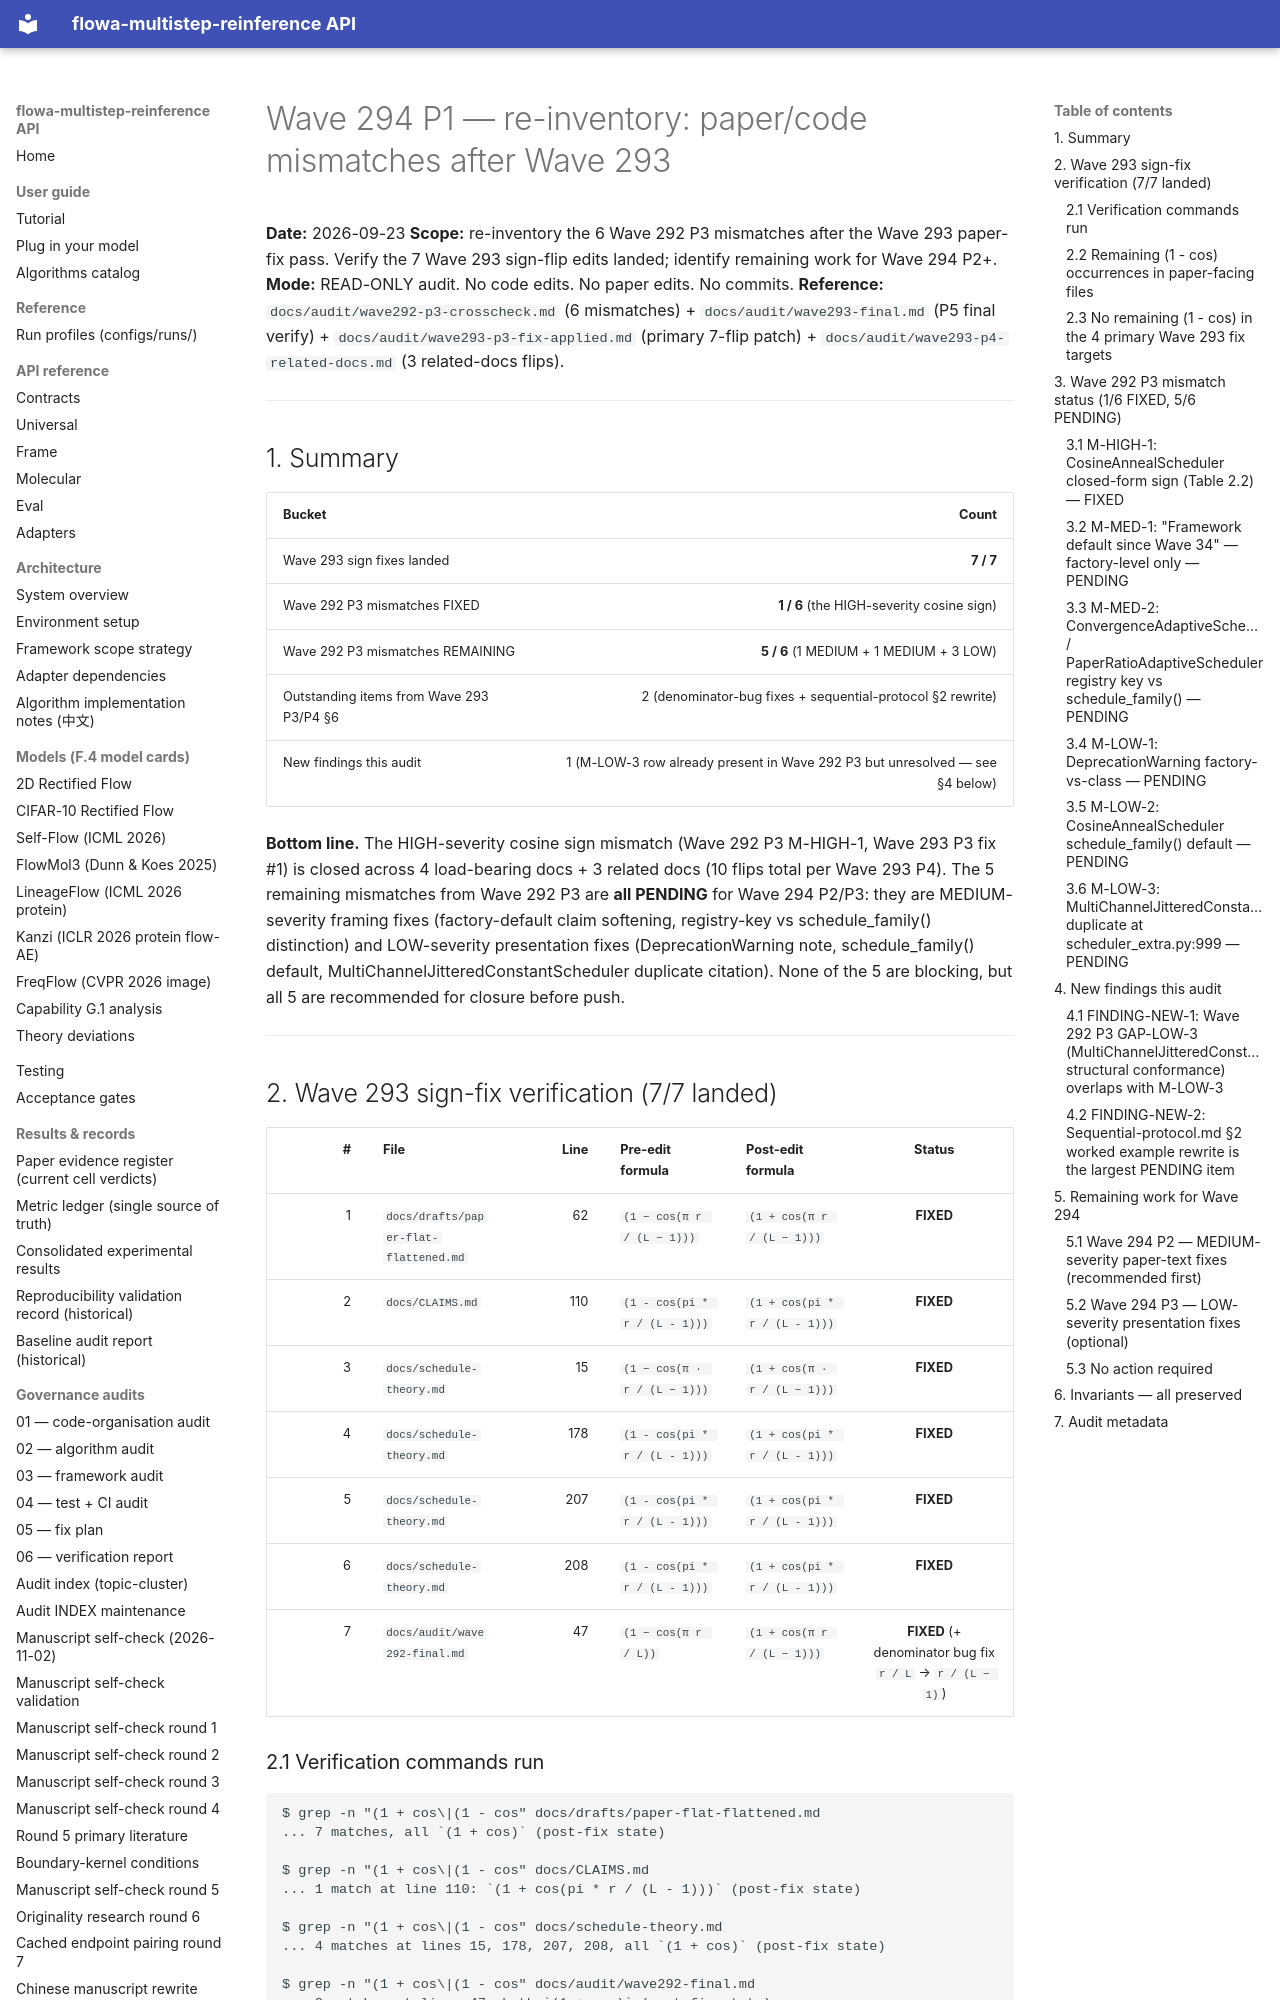

repository: silverenternal/flowa-multistep-reinference · page: audit/wave294-p1-re-inventory/index.html · generator: mkdocs

# Wave 294 P1 — re-inventory: paper/code mismatches after Wave 293

**Date:** 2026-09-23
**Scope:** re-inventory the 6 Wave 292 P3 mismatches after the Wave 293 paper-fix pass. Verify the 7 Wave 293 sign-flip edits landed; identify remaining work for Wave 294 P2+.
**Mode:** READ-ONLY audit. No code edits. No paper edits. No commits.
**Reference:** `docs/audit/wave292-p3-crosscheck.md` (6 mismatches) + `docs/audit/wave293-final.md` (P5 final verify) + `docs/audit/wave293-p3-fix-applied.md` (primary 7-flip patch) + `docs/audit/wave293-p4-related-docs.md` (3 related-docs flips).

---

## 1. Summary

| Bucket | Count |
|---|---:|
| Wave 293 sign fixes landed | **7 / 7** |
| Wave 292 P3 mismatches FIXED | **1 / 6** (the HIGH-severity cosine sign) |
| Wave 292 P3 mismatches REMAINING | **5 / 6** (1 MEDIUM + 1 MEDIUM + 3 LOW) |
| Outstanding items from Wave 293 P3/P4 §6 | 2 (denominator-bug fixes + sequential-protocol §2 rewrite) |
| New findings this audit | 1 (M-LOW-3 row already present in Wave 292 P3 but unresolved — see §4 below) |

**Bottom line.** The HIGH-severity cosine sign mismatch (Wave 292 P3 M-HIGH-1, Wave 293 P3 fix #1) is closed across 4 load-bearing docs + 3 related docs (10 flips total per Wave 293 P4). The 5 remaining mismatches from Wave 292 P3 are **all PENDING** for Wave 294 P2/P3: they are MEDIUM-severity framing fixes (factory-default claim softening, registry-key vs schedule_family() distinction) and LOW-severity presentation fixes (DeprecationWarning note, schedule_family() default, MultiChannelJitteredConstantScheduler duplicate citation). None of the 5 are blocking, but all 5 are recommended for closure before push.

---

## 2. Wave 293 sign-fix verification (7/7 landed)

| # | File | Line | Pre-edit formula | Post-edit formula | Status |
|---:|---|---:|---|---|:---:|
| 1 | `docs/drafts/paper-flat-flattened.md` | 62 | `(1 − cos(π r / (L − 1)))` | `(1 + cos(π r / (L − 1)))` | **FIXED** |
| 2 | `docs/CLAIMS.md` | 110 | `(1 - cos(pi * r / (L - 1)))` | `(1 + cos(pi * r / (L - 1)))` | **FIXED** |
| 3 | `docs/schedule-theory.md` | 15 | `(1 − cos(π · r / (L − 1)))` | `(1 + cos(π · r / (L − 1)))` | **FIXED** |
| 4 | `docs/schedule-theory.md` | 178 | `(1 - cos(pi * r / (L - 1)))` | `(1 + cos(pi * r / (L - 1)))` | **FIXED** |
| 5 | `docs/schedule-theory.md` | 207 | `(1 - cos(pi * r / (L - 1)))` | `(1 + cos(pi * r / (L - 1)))` | **FIXED** |
| 6 | `docs/schedule-theory.md` | 208 | `(1 - cos(pi * r / (L - 1)))` | `(1 + cos(pi * r / (L - 1)))` | **FIXED** |
| 7 | `docs/audit/wave292-final.md` | 47 | `(1 − cos(π r / L))` | `(1 + cos(π r / (L − 1)))` | **FIXED** (+ denominator bug fix `r / L` → `r / (L − 1)`) |

### 2.1 Verification commands run

```
$ grep -n "(1 + cos\|(1 - cos" docs/drafts/paper-flat-flattened.md
... 7 matches, all `(1 + cos)` (post-fix state)

$ grep -n "(1 + cos\|(1 - cos" docs/CLAIMS.md
... 1 match at line 110: `(1 + cos(pi * r / (L - 1)))` (post-fix state)

$ grep -n "(1 + cos\|(1 - cos" docs/schedule-theory.md
... 4 matches at lines 15, 178, 207, 208, all `(1 + cos)` (post-fix state)

$ grep -n "(1 + cos\|(1 - cos" docs/audit/wave292-final.md
... 2 matches at lines 47, both `(1 + cos)` (post-fix state)
```
